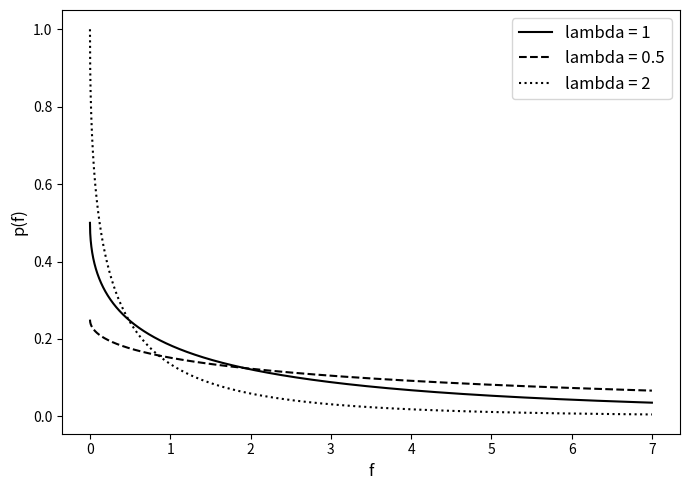

The script that saved this image:

import matplotlib.pyplot
import numpy as np
import os

L = 1
x = np.arange(-7,7, 0.001)
p1 = L/2*np.exp(-L*np.abs(x**(1/2)))
L = 0.5
p2 = L/2*np.exp(-L*np.abs(x**(1/2)))
L = 2
p3 = L/2*np.exp(-L*np.abs(x**(1/2)))
fig, ax = matplotlib.pyplot.subplots()
fig.set_figheight(5)
fig.set_figwidth(7)
ax.plot(x, p1, 'k', label='lambda = 1')
ax.plot(x, p2, 'k--', label='lambda = 0.5')
ax.plot(x, p3, 'k:', label='lambda = 2')
ax.legend(loc='upper right', fontsize='large')

matplotlib.pyplot.xlabel('f', fontsize='large')
matplotlib.pyplot.ylabel('p(f)', fontsize='large')
matplotlib.pyplot.tight_layout()

matplotlib.pyplot.show()
